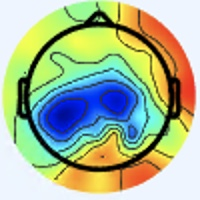

Source data for this figure (header and first rows):
[238 245 255], [238 245 255], [238 245 255], [238 245 255], [238 245 255], [238 245 255], [238 245 255], [238 245 255], [238 245 255], [238 245 255], [238 245 255], [238 245 255], [238 245 255], [238 245 255], [238 245 255], [238 245 255], [238 245 255], [238 245 255], [238 245 255], [238 245 255], [238 245 255], [238 245 255], [238 245 255], [238 245 255]
[238 245 255], [238 245 255], [238 245 255], [238 245 255], [238 245 255], [238 245 255], [238 245 255], [238 245 255], [238 245 255], [238 245 255], [238 245 255], [238 245 255], [238 245 255], [238 245 255], [238 245 255], [238 245 255], [238 245 255], [238 245 255], [238 245 255], [238 245 255], [238 245 255], [238 245 255], [238 245 255], [238 245 255]
[238 245 255], [238 245 255], [238 245 255], [238 245 255], [238 245 255], [238 245 255], [238 245 255], [238 245 255], [238 245 255], [238 245 255], [238 245 255], [238 245 255], [238 245 255], [238 245 255], [238 245 255], [238 245 255], [238 245 255], [238 245 255], [238 245 255], [238 245 255], [238 245 255], [238 245 255], [238 245 255], [238 245 255]
[238 245 255], [238 245 255], [238 245 255], [238 245 255], [238 245 255], [238 245 255], [238 245 255], [238 245 255], [238 245 255], [238 245 255], [238 245 255], [238 245 255], [238 245 255], [238 245 255], [238 245 255], [238 245 255], [238 245 255], [238 245 255], [238 245 255], [238 245 255], [238 245 255], [238 245 255], [238 245 255], [238 245 255]
[238 245 255], [238 245 255], [238 245 255], [238 245 255], [238 245 255], [238 245 255], [238 245 255], [238 245 255], [238 245 255], [238 245 255], [238 245 255], [238 245 255], [238 245 255], [238 245 255], [238 245 255], [238 245 255], [238 245 255], [238 245 255], [238 245 255], [238 245 255], [238 245 255], [238 245 255], [238 245 255], [238 245 255]
[238 245 255], [238 245 255], [238 245 255], [238 245 255], [238 245 255], [238 245 255], [238 245 255], [238 245 255], [238 245 255], [238 245 255], [238 245 255], [238 245 255], [238 245 255], [238 245 255], [238 245 255], [238 245 255], [238 245 255], [238 245 255], [238 245 255], [238 245 255], [238 245 255], [238 245 255], [238 245 255], [238 245 255]
[238 245 255], [238 245 255], [238 245 255], [238 245 255], [238 245 255], [238 245 255], [238 245 255], [238 245 255], [238 245 255], [238 245 255], [238 245 255], [238 245 255], [238 245 255], [238 245 255], [238 245 255], [238 245 255], [238 245 255], [238 245 255], [238 245 255], [238 245 255], [238 245 255], [238 245 255], [238 245 255], [238 245 255]
[238 245 255], [238 245 255], [238 245 255], [238 245 255], [238 245 255], [238 245 255], [238 245 255], [238 245 255], [238 245 255], [238 245 255], [238 245 255], [238 245 255], [238 245 255], [238 245 255], [238 245 255], [238 245 255], [238 245 255], [238 245 255], [238 245 255], [238 245 255], [238 245 255], [238 245 255], [238 245 255], [238 245 255]
[238 245 255], [238 245 255], [238 245 255], [238 245 255], [238 245 255], [238 245 255], [238 245 255], [238 245 255], [238 245 255], [238 245 255], [238 245 255], [238 245 255], [238 245 255], [238 245 255], [238 245 255], [238 245 255], [238 245 255], [238 245 255], [238 245 255], [238 245 255], [238 245 255], [238 245 255], [238 245 255], [238 245 255]
[238 245 255], [238 245 255], [238 245 255], [238 245 255], [238 245 255], [238 245 255], [238 245 255], [238 245 255], [238 245 255], [238 245 255], [238 245 255], [238 245 255], [238 245 255], [238 245 255], [238 245 255], [238 245 255], [238 245 255], [238 245 255], [238 245 255], [238 245 255], [238 245 255], [238 245 255], [238 245 255], [238 245 255]
[238 245 255], [238 245 255], [238 245 255], [238 245 255], [238 245 255], [238 245 255], [238 245 255], [238 245 255], [238 245 255], [238 245 255], [238 245 255], [238 245 255], [238 245 255], [238 245 255], [238 245 255], [238 245 255], [238 245 255], [238 245 255], [238 245 255], [238 245 255], [238 245 255], [238 245 255], [238 245 255], [238 245 255]
[238 245 255], [238 245 255], [238 245 255], [238 245 255], [238 245 255], [238 245 255], [238 245 255], [238 245 255], [238 245 255], [238 245 255], [238 245 255], [238 245 255], [238 245 255], [238 245 255], [238 245 255], [238 245 255], [238 245 255], [238 245 255], [238 245 255], [238 245 255], [238 245 255], [238 245 255], [238 245 255], [238 245 255]
[238 245 255], [238 245 255], [238 245 255], [238 245 255], [238 245 255], [238 245 255], [238 245 255], [238 245 255], [238 245 255], [238 245 255], [238 245 255], [238 245 255], [238 245 255], [238 245 255], [238 245 255], [238 245 255], [238 245 255], [238 245 255], [238 245 255], [238 245 255], [238 245 255], [238 245 255], [238 245 255], [238 245 255]
[238 245 255], [238 245 255], [238 245 255], [238 245 255], [238 245 255], [238 245 255], [238 245 255], [238 245 255], [238 245 255], [238 245 255], [238 245 255], [238 245 255], [238 245 255], [238 245 255], [238 245 255], [238 245 255], [238 245 255], [238 245 255], [238 245 255], [238 245 255], [238 245 255], [238 245 255], [238 245 255], [238 245 255]
[238 245 255], [238 245 255], [238 245 255], [238 245 255], [238 245 255], [238 245 255], [238 245 255], [238 245 255], [238 245 255], [238 245 255], [238 245 255], [238 245 255], [238 245 255], [238 245 255], [238 245 255], [238 245 255], [238 245 255], [238 245 255], [238 245 255], [238 245 255], [238 245 255], [238 245 255], [238 245 255], [238 245 255]
[238 245 255], [238 245 255], [238 245 255], [238 245 255], [238 245 255], [238 245 255], [238 245 255], [238 245 255], [238 245 255], [238 245 255], [238 245 255], [238 245 255], [238 245 255], [238 245 255], [238 245 255], [238 245 255], [238 245 255], [238 245 255], [238 244 255], [238 245 255], [238 245 255], [238 245 253], [238 245 255], [238 245 255]
[238 245 255], [238 245 255], [238 245 255], [238 245 255], [238 245 255], [238 245 255], [238 245 255], [238 245 255], [238 245 255], [238 245 255], [238 245 255], [238 245 255], [238 245 255], [238 245 255], [238 245 255], [238 245 255], [238 245 255], [238 244 255], [240 243 255], [240 244 255], [238 245 253], [238 245 251], [237 246 253], [237 246 253]
[238 245 255], [238 245 255], [238 245 255], [238 245 255], [238 245 255], [238 245 255], [238 245 255], [238 245 255], [238 245 255], [238 245 255], [238 245 255], [238 245 255], [238 245 255], [238 245 255], [238 245 255], [238 245 255], [238 245 255], [238 245 255], [240 243 255], [240 244 255], [238 245 255], [238 245 253], [237 246 253], [237 246 253]
[238 245 255], [238 245 255], [238 245 255], [238 245 255], [238 245 255], [238 245 255], [238 245 255], [238 245 255], [238 245 255], [238 245 255], [238 245 255], [238 245 255], [238 245 255], [238 245 255], [238 245 255], [238 245 255], [237 246 255], [237 246 255], [238 245 255], [238 245 255], [238 244 255], [238 244 255], [238 245 255], [238 245 253]
[238 245 255], [238 245 255], [238 245 255], [238 245 255], [238 245 255], [238 245 255], [238 245 255], [238 245 255], [238 245 255], [238 245 255], [238 245 255], [238 245 255], [238 245 255], [238 245 255], [238 245 255], [238 245 255], [237 246 255], [237 246 255], [238 245 253], [238 245 255], [238 244 255], [238 244 255], [238 244 255], [238 245 255]
[238 245 255], [238 245 255], [238 245 255], [238 245 255], [238 245 255], [238 245 255], [238 245 255], [238 245 255], [238 245 255], [238 245 255], [238 245 255], [238 245 255], [238 245 255], [238 245 255], [238 245 255], [238 245 255], [237 246 253], [237 246 253], [238 245 253], [238 245 255], [240 244 255], [240 244 255], [240 243 255], [240 244 255]
[238 245 255], [238 245 255], [238 245 255], [238 245 255], [238 245 255], [238 245 255], [238 245 255], [238 245 255], [238 245 255], [238 245 255], [238 245 255], [238 245 255], [238 245 255], [238 245 255], [238 245 255], [238 245 255], [237 246 255], [237 246 255], [238 245 253], [238 245 253], [240 244 255], [240 244 255], [240 244 255], [240 244 255]
[238 245 255], [238 245 255], [238 245 255], [238 245 255], [238 245 255], [238 245 255], [238 245 255], [238 245 255], [238 245 255], [238 245 255], [238 245 255], [238 245 255], [238 245 255], [238 245 255], [238 245 255], [238 244 255], [237 245 255], [237 245 255], [238 245 253], [238 245 251], [240 244 253], [240 244 253], [240 244 253], [240 244 253]
[238 245 255], [238 245 255], [238 245 255], [238 245 255], [238 245 255], [238 245 255], [238 245 255], [238 245 255], [238 245 255], [238 245 255], [238 245 255], [238 245 255], [238 245 255], [238 245 255], [238 245 255], [238 244 255], [237 245 255], [237 245 255], [238 245 255], [238 245 251], [240 244 253], [240 244 253], [240 245 251], [238 245 251]
[238 245 255], [238 245 255], [238 245 255], [238 245 255], [238 245 255], [238 245 255], [238 245 255], [238 245 255], [238 245 255], [238 245 255], [238 245 255], [238 245 255], [238 245 255], [238 245 255], [238 245 255], [238 245 255], [238 244 255], [238 244 255], [240 244 255], [240 244 253], [240 244 255], [240 244 255], [238 245 253], [238 245 253]
[238 245 255], [238 245 255], [238 245 255], [238 245 255], [238 245 255], [238 245 255], [238 245 255], [238 245 255], [238 245 255], [238 245 255], [238 245 255], [238 245 255], [238 245 255], [238 245 255], [238 245 255], [238 245 255], [238 245 255], [238 245 255], [240 244 255], [240 244 255], [240 244 255], [240 244 255], [238 245 253], [238 245 255]
[238 245 255], [238 245 255], [238 245 255], [238 245 255], [238 245 255], [238 245 255], [238 245 255], [238 245 255], [238 245 255], [238 245 255], [238 245 255], [238 245 255], [238 245 255], [238 245 255], [238 245 255], [238 245 253], [238 245 251], [238 245 253], [240 243 255], [240 243 255], [240 244 255], [240 244 255], [238 244 255], [238 244 255]
[238 245 255], [238 245 255], [238 245 255], [238 245 255], [238 245 255], [238 245 255], [238 245 255], [238 245 255], [238 245 255], [238 245 255], [238 245 255], [238 245 255], [238 245 255], [238 245 255], [238 245 255], [238 245 253], [238 245 251], [238 245 253], [240 243 255], [240 243 255], [240 244 255], [238 245 253], [238 244 255], [238 244 255]
[238 245 255], [238 245 255], [238 245 255], [238 245 255], [238 245 255], [238 245 255], [238 245 255], [238 245 255], [238 245 255], [238 245 255], [238 245 255], [238 245 255], [238 245 255], [238 245 255], [238 245 255], [238 245 255], [238 245 253], [238 245 255], [238 244 255], [238 244 255], [238 245 253], [238 245 251], [238 245 255], [237 246 255]
[238 245 255], [238 245 255], [238 245 255], [238 245 255], [238 245 255], [238 245 255], [238 245 255], [238 245 255], [238 245 255], [238 245 255], [238 245 255], [238 245 255], [238 245 255], [238 245 255], [238 245 255], [238 245 255], [238 245 255], [238 245 255], [238 244 255], [238 245 255], [238 245 253], [238 245 251], [237 246 253], [237 246 255]
[238 245 255], [238 245 255], [238 245 255], [238 245 255], [238 245 255], [238 245 255], [238 245 255], [238 245 255], [238 245 255], [238 245 255], [238 245 255], [238 245 255], [238 245 255], [238 245 255], [238 245 255], [238 245 255], [238 245 255], [238 245 255], [238 245 253], [238 245 253], [237 246 255], [237 246 255], [237 246 253], [237 246 253]
[238 245 255], [238 245 255], [238 245 255], [238 245 255], [238 245 255], [238 245 255], [238 245 255], [238 245 255], [238 245 255], [238 245 255], [238 245 255], [238 245 255], [238 245 255], [238 245 255], [238 245 255], [238 245 255], [238 245 253], [238 245 253], [238 245 253], [238 245 255], [237 245 255], [237 245 255], [237 246 255], [238 245 253]
[238 245 255], [238 245 255], [238 245 255], [238 245 255], [238 245 255], [238 245 255], [238 245 255], [238 245 255], [238 245 255], [238 245 255], [238 245 255], [238 245 255], [238 245 255], [238 245 255], [238 245 255], [238 245 253], [237 247 249], [237 247 249], [238 245 255], [238 244 255], [239 245 255], [239 245 255], [238 244 255], [239 243 254]
[238 245 255], [238 245 255], [238 245 255], [238 245 255], [238 245 255], [238 245 255], [238 245 255], [238 245 255], [238 245 255], [238 245 255], [238 245 255], [238 245 255], [238 245 255], [238 245 255], [238 245 255], [238 245 253], [237 247 249], [237 246 251], [238 244 255], [238 244 255], [238 245 255], [238 245 255], [240 243 255], [241 244 251]
[238 245 255], [238 245 255], [238 245 255], [238 245 255], [238 245 255], [238 245 255], [238 245 255], [238 245 255], [238 245 255], [238 245 255], [238 245 255], [238 245 255], [238 245 255], [238 245 255], [238 245 255], [238 245 255], [238 245 255], [238 245 255], [238 246 255], [237 245 255], [237 244 250], [237 245 248], [240 244 253], [244 246 245]
[238 245 255], [238 245 255], [238 245 255], [238 245 255], [238 245 255], [238 245 255], [238 245 255], [238 245 255], [238 245 255], [238 245 255], [238 245 255], [238 245 255], [238 245 255], [238 245 255], [238 245 255], [238 245 255], [238 244 255], [238 244 255], [238 244 255], [237 245 255], [238 246 249], [239 245 243], [240 245 239], [243 247 224]
[238 245 255], [238 245 255], [238 245 255], [238 245 255], [238 245 255], [238 245 255], [238 245 255], [238 245 255], [238 245 255], [238 245 255], [238 245 255], [238 245 255], [238 245 255], [238 245 255], [238 245 255], [238 245 255], [240 244 255], [237 243 255], [237 243 255], [238 244 255], [241 246 252], [241 246 240], [240 245 222], [241 246 188]
[238 245 255], [238 245 255], [238 245 255], [238 245 255], [238 245 255], [238 245 255], [238 245 255], [238 245 255], [238 245 255], [238 245 255], [238 245 255], [238 245 255], [238 245 255], [238 245 255], [238 245 255], [238 245 255], [240 244 255], [239 243 255], [237 243 255], [240 244 255], [242 246 249], [242 247 227], [239 247 190], [239 246 151]
[238 245 255], [238 245 255], [238 245 255], [238 245 255], [238 245 255], [238 245 255], [238 245 255], [238 245 255], [238 244 255], [238 244 255], [238 244 255], [238 244 255], [238 245 255], [238 245 255], [238 245 255], [238 245 255], [238 245 255], [238 245 255], [239 243 254], [241 244 249], [243 246 239], [242 247 206], [241 249 150], [239 249 114]
[238 245 255], [238 245 255], [238 245 255], [238 245 255], [238 245 255], [238 245 255], [238 245 255], [238 245 255], [238 244 255], [238 244 255], [238 244 255], [238 244 255], [238 245 255], [238 245 255], [238 245 255], [238 245 255], [238 244 255], [238 245 255], [240 245 251], [243 246 239], [244 248 215], [243 249 175], [242 251 124], [240 252  94]
[238 245 255], [238 245 255], [238 245 255], [238 245 255], [238 245 255], [238 245 255], [238 244 255], [238 244 255], [238 244 255], [238 244 255], [239 246 255], [238 245 255], [238 245 255], [237 244 254], [238 245 255], [238 244 255], [237 245 255], [238 245 255], [242 246 247], [243 247 220], [239 245 171], [238 247 132], [241 250 107], [242 252  91]
[238 245 255], [238 245 255], [238 245 255], [238 245 255], [238 245 255], [238 245 255], [238 244 255], [238 244 255], [238 244 255], [238 244 255], [238 245 255], [238 245 255], [238 245 255], [238 245 255], [238 245 255], [238 245 255], [237 245 255], [238 246 249], [243 247 233], [240 247 195], [239 248 141], [241 250 109], [242 251  96], [243 251  88]
[238 245 255], [238 245 255], [238 245 255], [238 245 255], [238 245 255], [238 245 255], [238 244 255], [238 244 255], [238 245 255], [238 245 255], [238 245 255], [238 245 255], [238 245 253], [238 245 253], [238 245 253], [238 245 253], [238 245 253], [240 247 239], [241 248 207], [239 247 164], [238 247 118], [242 252  95], [245 253  90], [242 250  85]
[238 245 255], [238 245 255], [238 245 255], [238 245 255], [238 245 255], [238 245 255], [238 244 255], [238 244 255], [238 245 255], [238 245 255], [238 245 255], [238 245 255], [238 245 253], [238 245 253], [238 245 253], [238 246 249], [240 246 244], [238 247 218], [238 248 175], [238 248 135], [236 248 102], [241 252  88], [244 252  87], [242 250  85]
[238 245 255], [238 245 255], [238 245 255], [238 245 255], [238 245 255], [238 245 255], [238 245 255], [238 245 255], [238 245 255], [238 245 255], [238 245 253], [238 245 253], [238 245 253], [238 245 253], [238 245 251], [240 246 244], [240 247 229], [237 246 191], [235 249 136], [237 253 105], [236 250  93], [239 249  88], [241 251  90], [241 251  90]
[238 245 255], [238 245 255], [238 245 255], [238 245 255], [238 245 255], [238 245 255], [238 245 255], [238 245 255], [238 245 255], [238 245 255], [238 245 253], [238 245 253], [238 245 253], [238 245 251], [238 245 251], [239 247 236], [240 247 206], [234 246 162], [233 250 112], [236 254  90], [237 252  89], [238 250  88], [239 251  89], [240 252  90]
[238 245 255], [238 245 255], [238 245 255], [238 245 255], [238 245 255], [238 245 255], [238 245 255], [238 245 255], [238 245 255], [238 245 255], [238 245 253], [238 245 253], [238 245 251], [238 245 251], [237 244 250], [240 248 225], [236 246 173], [234 247 133], [232 250 104], [235 253  89], [236 254  84], [236 254  84], [237 252  87], [239 252  87]
[238 245 255], [238 245 255], [238 244 255], [238 244 255], [238 245 255], [238 245 255], [238 245 253], [238 245 253], [238 245 255], [238 245 255], [238 245 253], [238 245 253], [238 245 253], [240 245 248], [239 245 241], [239 250 210], [233 248 147], [233 250 112], [232 251  99], [234 252  88], [234 253  83], [236 255  83], [237 254  86], [235 252  86]
[238 245 255], [238 244 255], [238 244 255], [238 244 255], [238 245 255], [238 245 253], [238 245 251], [238 245 251], [237 244 254], [238 244 255], [240 244 253], [240 244 253], [240 244 253], [241 245 244], [237 245 221], [235 247 183], [230 248 128], [230 251  98], [229 251  91], [231 252  87], [232 253  86], [231 253  83], [233 252  83], [234 253  84]
[238 245 253], [238 245 255], [238 244 255], [238 244 255], [238 244 255], [238 245 253], [238 245 251], [238 245 251], [238 245 255], [238 245 255], [240 244 255], [240 244 253], [241 244 253], [240 246 236], [237 246 199], [232 248 159], [229 249 115], [227 251  91], [229 251  90], [229 251  88], [230 253  87], [230 253  85], [231 252  85], [231 252  85]
[238 245 251], [238 245 251], [238 245 253], [238 245 255], [238 244 255], [238 244 255], [238 244 255], [238 245 255], [238 245 253], [238 245 253], [240 244 255], [240 244 255], [241 244 249], [238 246 223], [231 247 174], [227 247 134], [226 249 106], [225 251  90], [226 251  89], [227 252  88], [227 252  88], [227 252  86], [229 252  86], [229 252  86]
[238 246 249], [238 246 249], [238 245 251], [238 245 253], [238 244 255], [238 244 255], [238 244 255], [238 244 255], [239 246 254], [238 245 253], [240 244 255], [241 246 252], [241 246 239], [236 247 204], [228 248 149], [221 247 112], [224 250  99], [224 252  92], [224 252  90], [224 252  89], [225 251  89], [225 252  87], [226 253  88], [226 253  88]
[238 245 251], [238 245 251], [238 246 249], [238 245 253], [238 244 255], [238 244 255], [238 244 255], [238 244 255], [240 244 255], [240 244 255], [240 243 255], [240 246 246], [237 248 214], [232 250 174], [224 250 127], [219 249  99], [221 251  95], [222 252  92], [222 252  92], [222 253  90], [222 253  90], [222 253  89], [224 252  89], [224 252  89]
[238 245 253], [238 245 253], [238 245 251], [238 245 253], [238 245 255], [238 244 255], [238 244 255], [238 244 255], [240 244 255], [240 244 255], [240 244 255], [238 246 233], [233 249 187], [225 250 146], [221 250 110], [217 251  92], [217 251  92], [218 252  93], [218 252  93], [218 253  91], [218 253  91], [218 253  91], [220 252  91], [220 252  91]
[238 244 255], [238 244 255], [238 245 255], [238 245 255], [238 245 253], [238 245 253], [240 244 255], [240 244 255], [238 245 255], [238 245 253], [238 246 249], [234 247 219], [227 250 160], [218 249 119], [216 249 100], [216 252  94], [215 251  91], [216 252  92], [217 253  93], [216 252  92], [215 251  91], [216 252  92], [216 252  92], [216 252  92]
[238 244 255], [238 244 255], [238 244 255], [238 245 255], [238 245 253], [238 245 251], [240 244 253], [240 244 253], [238 245 253], [239 247 249], [238 248 239], [232 250 202], [222 250 139], [214 249 103], [212 249  94], [215 252  94], [211 251  92], [213 253  94], [213 253  94], [212 252  94], [211 251  93], [212 252  94], [213 253  95], [212 252  94]
[239 245 255], [238 244 255], [238 244 255], [239 246 255], [240 244 253], [239 243 252], [239 243 254], [241 245 254], [239 247 250], [237 247 239], [234 249 220], [225 248 180], [213 247 124], [211 250  97], [211 252  98], [210 251  95], [210 251  93], [210 251  93], [210 251  93], [210 251  95], [210 251  95], [210 251  95], [210 251  97], [210 251  97]
[238 244 255], [237 243 255], [238 244 255], [238 245 255], [240 244 255], [240 244 255], [240 244 255], [239 246 254], [239 247 249], [236 249 231], [230 250 199], [220 249 159], [212 249 117], [208 252  97], [207 252  99], [206 251  96], [207 252  97], [207 253  95], [207 252  97], [207 252  97], [207 252  99], [207 252  99], [207 252 101], [207 252  99]
[238 244 255], [238 244 255], [238 245 255], [238 245 255], [240 244 255], [240 244 255], [238 244 255], [238 245 253], [238 248 249], [233 249 222], [223 249 175], [215 249 137], [208 250 112], [206 252 101], [203 252 101], [203 252 100], [205 251 100], [205 252  98], [203 252 100], [203 252 100], [202 252 101], [202 252 101], [202 252 101], [202 252 101]
[238 245 255], [238 245 255], [238 245 253], [238 245 253], [240 244 255], [240 244 255], [238 244 255], [237 246 251], [235 248 239], [229 250 209], [217 248 154], [207 248 118], [206 251 106], [203 252 101], [201 251 102], [199 251 104], [201 251 102], [201 251 100], [199 252 102], [199 252 102], [198 252 104], [198 252 104], [198 252 104], [198 252 104]
[238 245 253], [238 245 253], [238 245 253], [238 245 253], [240 244 255], [241 245 255], [238 245 255], [237 247 246], [233 248 229], [224 249 192], [211 247 137], [203 248 106], [203 251 103], [199 252 100], [197 251 105], [196 251 106], [197 251 105], [197 251 103], [196 251 105], [196 251 105], [194 252 106], [194 252 106], [194 252 106], [194 252 106]
... 139 more rows
